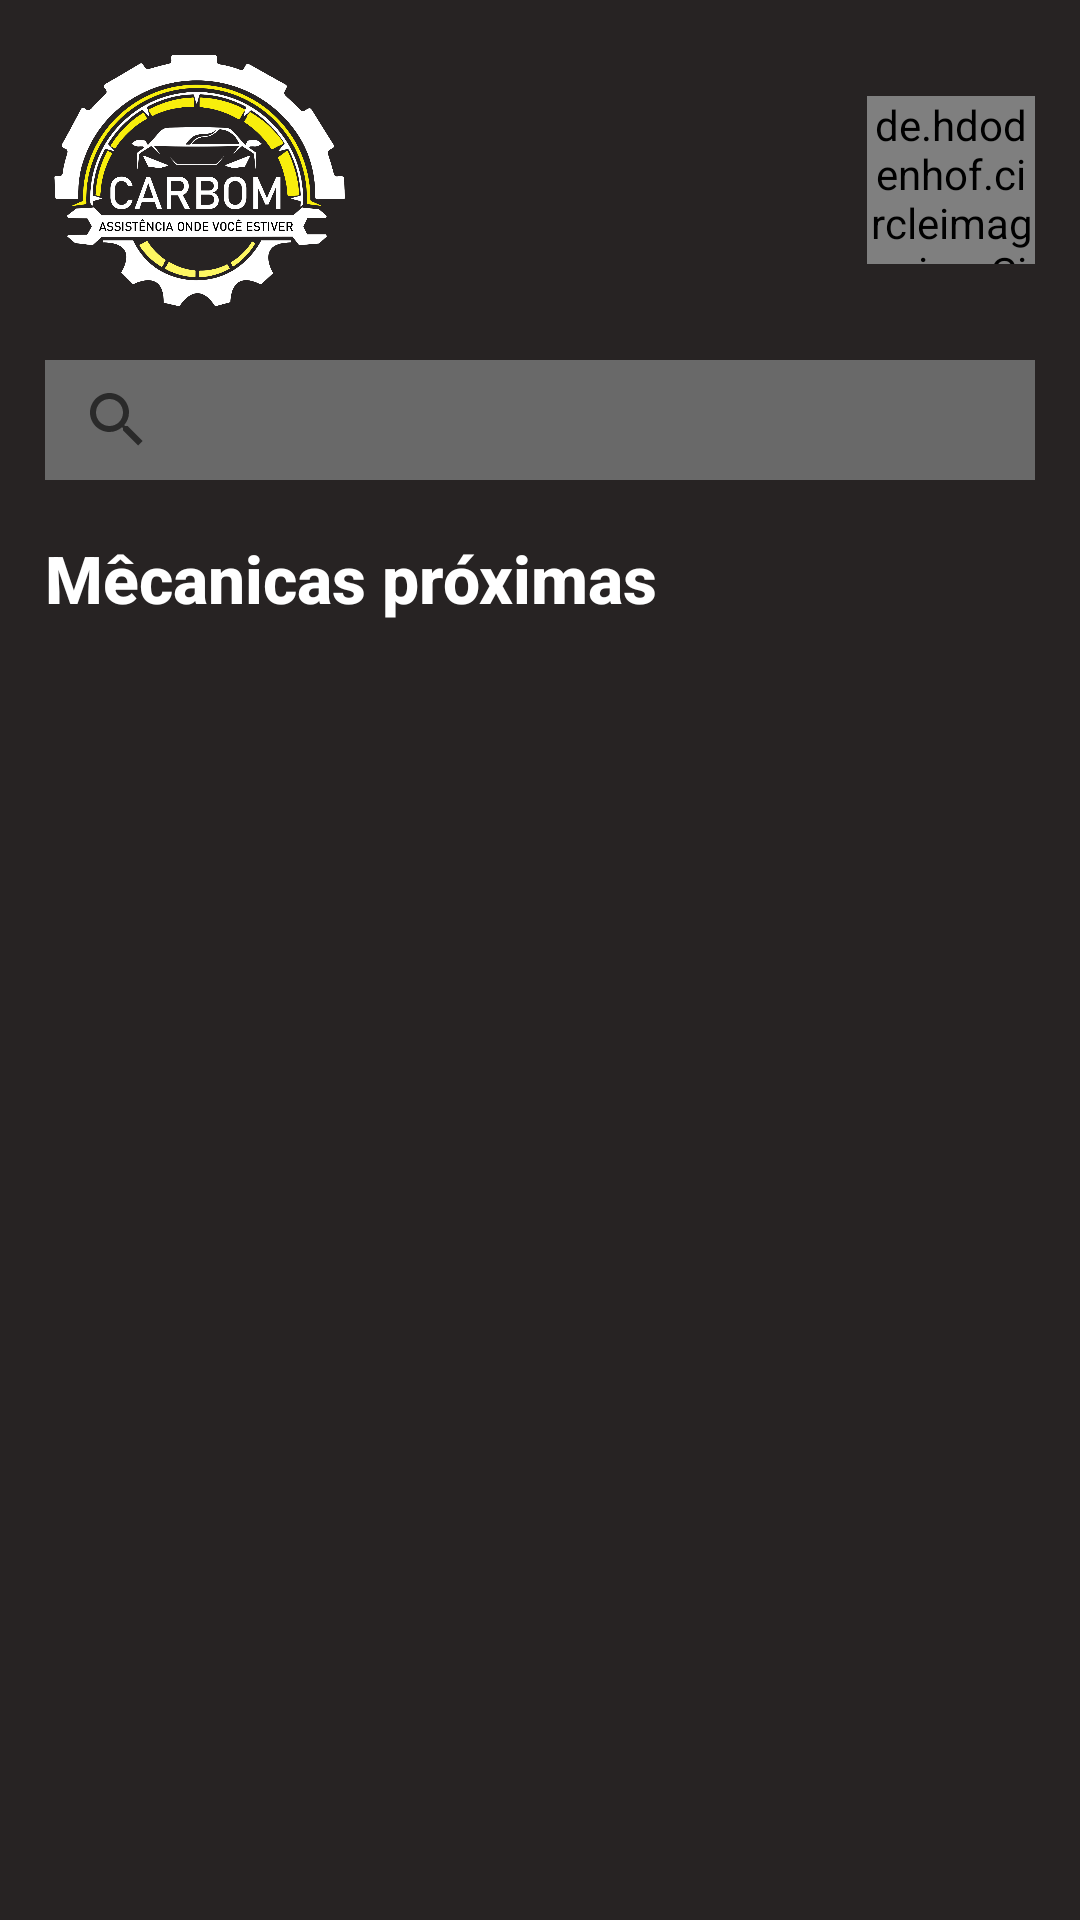

Here is an Android app screen rendered from its layout file. Give the layout XML and the strings, colors and styles it references.
<!-- AndroidManifest.xml: application theme Theme.Ifix -->
<!-- res/layout/fragment_near_by.xml -->
<?xml version="1.0" encoding="utf-8"?>
<FrameLayout xmlns:android="http://schemas.android.com/apk/res/android"
    xmlns:tools="http://schemas.android.com/tools"
    android:layout_width="match_parent"
    android:layout_height="match_parent"
    xmlns:app="http://schemas.android.com/apk/res-auto"
    android:background="@color/gray"
    tools:context=".presentation.NearBy"
    >


    <RelativeLayout
      android:layout_width="match_parent"
      android:layout_height="match_parent"
      android:orientation="vertical"
      android:layout_marginHorizontal="15dp"
      >
      <RelativeLayout
          android:id="@+id/relativeLayout1"
          android:layout_width="fill_parent"
          android:layout_height="wrap_content"
          android:layout_marginVertical="10dp">

          <ImageView
              android:layout_width="100dp"
              android:layout_height="100dp"
              android:layout_gravity="center"
              android:scaleType="fitCenter"
              android:src="@drawable/logo_carbom" />

          <de.hdodenhof.circleimageview.CircleImageView
              android:id="@+id/profile_image2"
              android:layout_width="56dp"
              android:layout_height="56dp"
              android:layout_alignParentEnd="true"
              android:layout_centerVertical="true"
              android:src="@drawable/ic_mechanics_default" />
      </RelativeLayout>

        <androidx.appcompat.widget.SearchView
            android:id="@+id/searchView"
            android:layout_width="match_parent"
            android:layout_height="40dp"
            android:layout_below="@id/relativeLayout1"
            android:layout_marginBottom="18dp"
            android:background="@color/input_gray"
            app:queryHint="@string/search_input"
            android:tooltipText="@string/search_input"/>

      <TextView
          android:id="@+id/titleMechanics"
          android:layout_width="match_parent"
          android:layout_height="wrap_content"
          android:layout_below="@id/searchView"

          android:text="@string/near_by_mechanics"
          android:textColor="@color/white"
          android:textSize="22sp"
          android:fontFamily="sans-serif-medium"
          android:textStyle="bold"
          />

        <androidx.core.widget.NestedScrollView
            android:layout_width="match_parent"
            android:layout_height="match_parent"
            android:layout_below="@id/titleMechanics"
            android:fillViewport="true"
            >

            <androidx.recyclerview.widget.RecyclerView
                android:id="@+id/recyclerView"
                app:layoutManager="androidx.recyclerview.widget.LinearLayoutManager"
                app:layout_constraintBottom_toBottomOf="parent"
                app:layout_constraintEnd_toEndOf="parent"
                app:layout_constraintStart_toStartOf="parent"
                app:layout_constraintTop_toTopOf="parent"
                app:spanCount="2"
                android:layout_width="match_parent"
                android:layout_height="match_parent"
                tools:listitem="@layout/mechanic_card" />


        </androidx.core.widget.NestedScrollView>



    </RelativeLayout>
</FrameLayout>
<!-- res/layout/mechanic_card.xml (included above) -->
<?xml version="1.0" encoding="utf-8"?>
<androidx.cardview.widget.CardView
    xmlns:android="http://schemas.android.com/apk/res/android"
    android:layout_width="380dp"
    android:layout_height="120dp"
    xmlns:app="http://schemas.android.com/apk/res-auto"
    app:cardCornerRadius="4dp"
    android:layout_marginVertical="4dp"
    app:cardBackgroundColor="@color/grayCard"
    android:layout_gravity = "center_horizontal"
    android:id="@+id/mechanic_card"
    >

    <LinearLayout
        android:layout_width="match_parent"
        android:layout_height="match_parent"
        android:orientation="horizontal"
        android:layout_gravity="center_vertical"
        android:gravity="center_horizontal"
        >

        <androidx.cardview.widget.CardView
            android:layout_width="wrap_content"
            android:layout_height="wrap_content"
            app:cardCornerRadius="4dp"
            android:layout_margin="15dp"
            app:cardBackgroundColor="@color/gray">

            <ImageView
                android:id="@+id/mechanic_img"
                android:layout_width="140dp"
                android:layout_height="wrap_content"
                app:srcCompat="@drawable/logo_carbom"
                android:scaleType="fitXY"
                />
        </androidx.cardview.widget.CardView>


        <androidx.appcompat.widget.LinearLayoutCompat
            android:layout_width="match_parent"
            android:layout_height="match_parent"
            android:orientation="vertical"
            android:layout_marginTop="10dp"
            >

            <TextView
                android:id="@+id/mechanic_text"
                android:layout_width="match_parent"
                android:layout_height="wrap_content"
                android:text="@string/default_mechanic"
                android:textColor="@color/white" />

            <TextView
                android:id="@+id/info_text"
                android:layout_width="match_parent"
                android:layout_height="wrap_content"
                android:text="@string/default_mechanic_near"
                android:textColor="@color/white"
                android:layout_marginBottom="10dp"/>

            <androidx.appcompat.widget.LinearLayoutCompat
                android:layout_width="wrap_content"
                android:layout_height="match_parent"
                android:orientation="horizontal"
                android:layout_marginVertical="13dp"
                >

                <com.google.android.material.chip.Chip
                    android:id="@+id/first_chip"
                    android:layout_width="match_parent"
                    android:layout_height="match_parent"
                    android:text="@string/default_mechanic_first_tag"
                    android:layout_marginEnd="6dp"
                    android:textSize="10sp"
                    android:textColor="@color/white"
                    app:chipBackgroundColor="@color/black"/>

                <com.google.android.material.chip.Chip
                    android:id="@+id/second_chip"
                    android:layout_width="match_parent"
                    android:layout_height="match_parent"
                    android:text="@string/default_mechanic_second_tag"
                    android:textSize="10sp"
                    android:textColor="@color/white"
                    app:chipBackgroundColor="@color/black"
                    />

            </androidx.appcompat.widget.LinearLayoutCompat>
        </androidx.appcompat.widget.LinearLayoutCompat>
    </LinearLayout>
</androidx.cardview.widget.CardView>
<!-- resources referenced by this layout -->
<resources>
  <color name="black">#FF000000</color>
  <color name="gray">#272323</color>
  <color name="grayCard">#2B2929</color>
  <color name="input_gray">#696969</color>
  <color name="white">#FFFFFFFF</color>
  <!-- drawable ic_mechanics_default: jpg bitmap (drawable, 293440 bytes) -->
  <!-- drawable logo_carbom: png bitmap (drawable, 141048 bytes) -->
  <string name="default_mechanic">Mecânica 1</string>
  <string name="default_mechanic_first_tag">Conserto</string>
  <string name="default_mechanic_near"> %1$s 🌟 – %2$s Km</string>
  <string name="default_mechanic_second_tag">Funilaria</string>
  <string name="near_by_mechanics">Mêcanicas próximas</string>
  <string name="search_input">Buscar mecânica</string>
  <style name="Theme.Ifix" parent="Theme.MaterialComponents.DayNight.NoActionBar">
          
          <item name="colorPrimary">@color/yellow</item>
          <item name="colorPrimaryVariant">@color/gray</item>
          <item name="colorOnPrimary">@color/white</item>
          
          <item name="colorSecondary">@color/yellow</item>
          <item name="colorSecondaryVariant">@color/gray</item>
          <item name="colorOnSecondary">@color/black</item>
          
          <item name="android:statusBarColor" tools:targetApi="l">?attr/colorPrimaryVariant</item>
          
      </style>
  <color name="yellow">#FDF762</color>
</resources>
